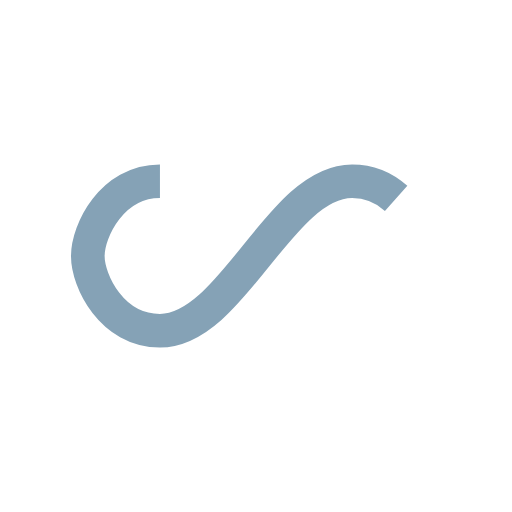
t = 0.00 s
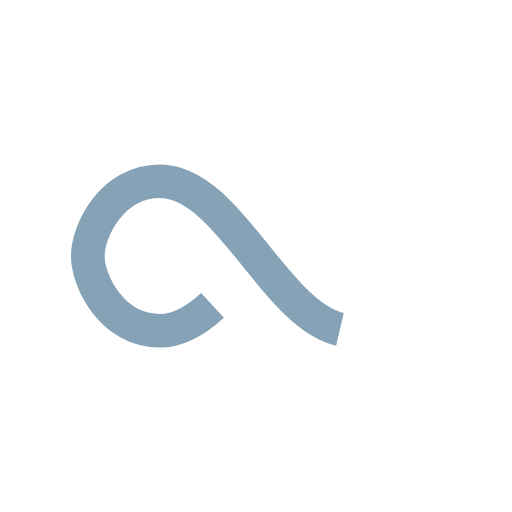
t = 0.21 s
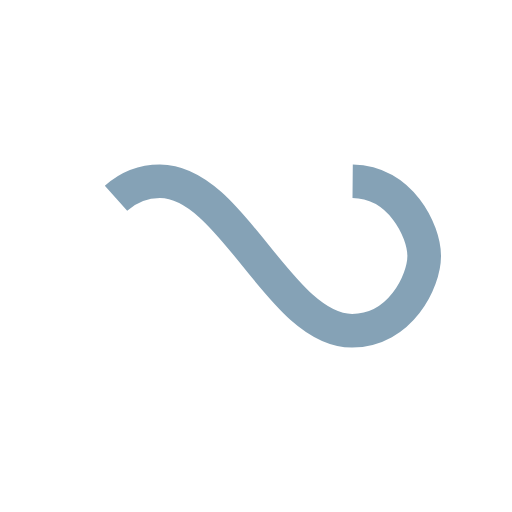
t = 0.42 s
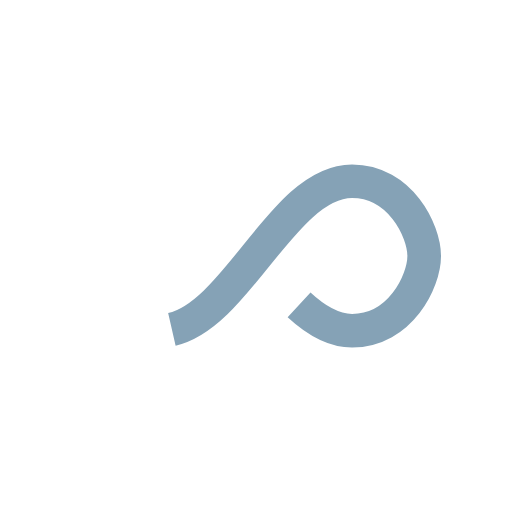
t = 0.63 s

The animated SVG that drew these frames (rendered in a browser with its animation timeline set to each time). Animation: 1 SMIL element (animate=1); one cycle of 0.84 s, repeats indefinitely.

<?xml version="1.0" encoding="utf-8"?>
<svg xmlns="http://www.w3.org/2000/svg" xmlns:xlink="http://www.w3.org/1999/xlink" style="margin: auto; background: none; display: block; shape-rendering: auto;" width="100px" height="100px" viewBox="0 0 100 100" preserveAspectRatio="xMidYMid">
<path fill="none" stroke="#85a2b6" stroke-width="9" stroke-dasharray="141.12391052246093 115.46501770019532" d="M24.3 30C11.4 30 5 43.3 5 50s6.4 20 19.3 20c19.3 0 32.1-40 51.4-40 C88.6 30 95 43.3 95 50s-6.4 20-19.3 20C56.4 70 43.6 30 24.3 30z" stroke-linecap="butt" style="transform:scale(0.73);transform-origin:50px 50px">
  <animate attributeName="stroke-dashoffset" repeatCount="indefinite" dur="0.8403361344537814s" keyTimes="0;1" values="0;256.58892822265625"></animate>
</path>
<!-- [ldio] generated by https://loading.io/ --></svg>